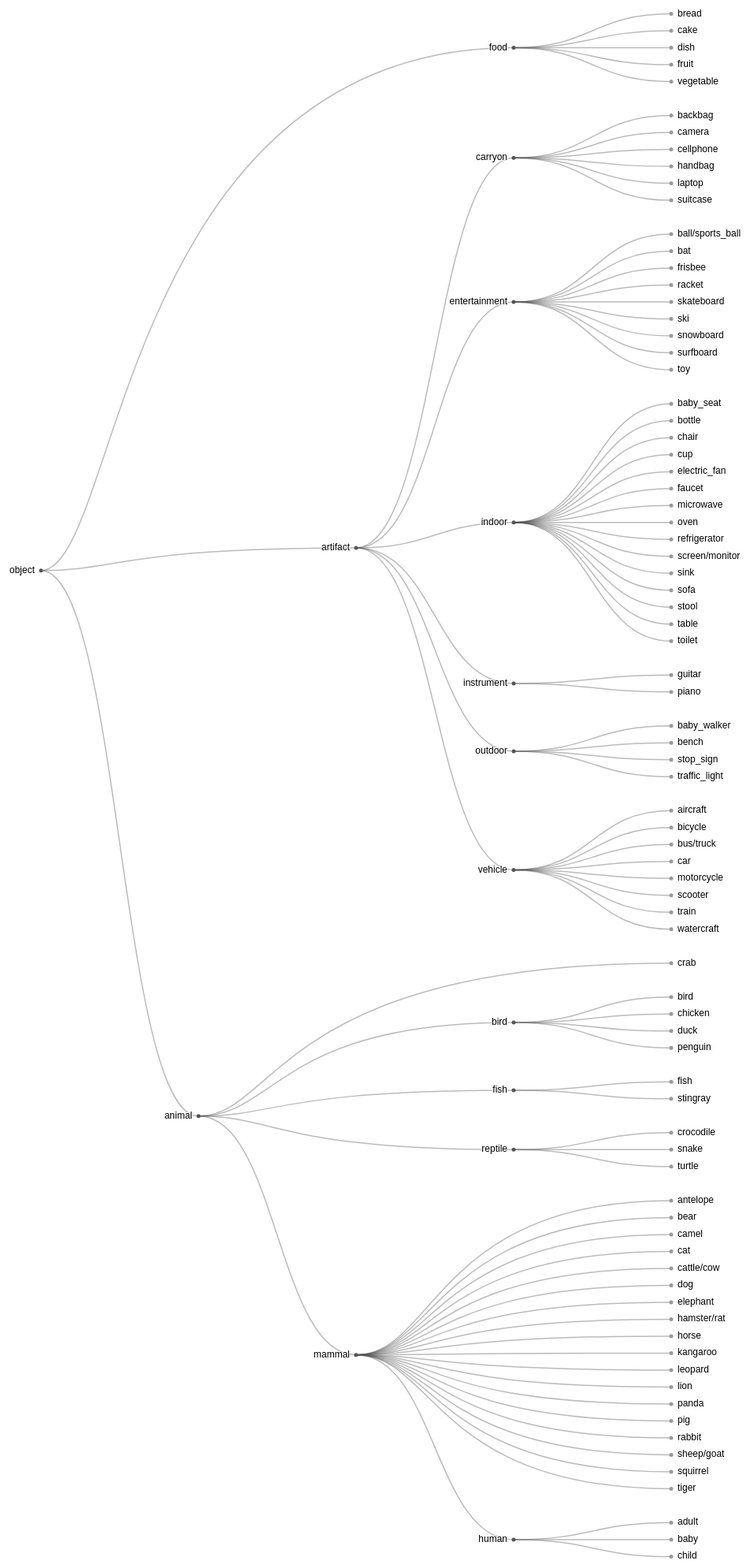
D3 v4 page, settled after 480 driven frames (8 s of simulated time); the page loaded 1 data file(s).



var svg = d3.select("svg"),
    width = +svg.attr("width"),
    height = +svg.attr("height"),
    g = svg.append("g").attr("transform", "translate(50,0)");

var tree = d3.cluster()
    .size([height, width - 160]);

var stratify = d3.stratify()
    .parentId(function(d) { return d.id.substring(0, d.id.lastIndexOf(".")); });

d3.csv("entity.csv", function(error, data) {
  if (error) throw error;

  var root = stratify(data)
      .sort(function(a, b) { return (a.height - b.height) || a.id.localeCompare(b.id); });

  tree(root);

  var link = g.selectAll(".link")
      .data(root.descendants().slice(1))
    .enter().append("path")
      .attr("class", "link")
      .attr("d", function(d) {
        return "M" + d.y + "," + d.x
            + "C" + (d.parent.y + 100) + "," + d.x
            + " " + (d.parent.y + 100) + "," + d.parent.x
            + " " + d.parent.y + "," + d.parent.x;
      });

  var node = g.selectAll(".node")
      .data(root.descendants())
    .enter().append("g")
      .attr("class", function(d) { return "node" + (d.children ? " node--internal" : " node--leaf"); })
      .attr("transform", function(d) { return "translate(" + d.y + "," + d.x + ")"; })

  node.append("circle")
      .attr("r", 2.5);

  node.append("text")
      .attr("dy", 3)
      .attr("x", function(d) { return d.children ? -8 : 8; })
      .style("text-anchor", function(d) { return d.children ? "end" : "start"; })
      .text(function(d) { return d.id.substring(d.id.lastIndexOf(".") + 1); });
});



### data: entity.csv
id, value
object, 
object.animal, 
object.animal.mammal, 
object.animal.mammal.human, 
object.animal.mammal.human.adult, 
object.animal.mammal.human.child, 
object.animal.mammal.human.baby, 
object.animal.mammal.cat, 
object.animal.mammal.dog, 
object.animal.mammal.hamster/rat, 
object.animal.mammal.sheep/goat, 
object.animal.mammal.antelope, 
object.animal.mammal.elephant, 
object.animal.mammal.bear, 
object.animal.mammal.kangaroo, 
object.animal.mammal.pig, 
object.animal.mammal.rabbit, 
object.animal.mammal.cattle/cow, 
object.animal.mammal.panda, 
object.animal.mammal.tiger, 
object.animal.mammal.lion, 
object.animal.mammal.leopard, 
object.animal.mammal.squirrel, 
object.animal.mammal.horse, 
object.animal.mammal.camel, 
object.animal.bird, 
object.animal.bird.bird, 
object.animal.bird.chicken, 
object.animal.bird.duck, 
object.animal.bird.penguin, 
object.animal.fish, 
object.animal.fish.fish, 
object.animal.fish.stingray, 
object.animal.reptile, 
object.animal.reptile.turtle, 
object.animal.reptile.crocodile, 
object.animal.reptile.snake, 
object.animal.crab, 
object.food, 
object.food.dish, 
object.food.bread, 
object.food.cake, 
object.food.fruit, 
object.food.vegetable, 
object.artifact, 
object.artifact.vehicle, 
object.artifact.vehicle.car, 
object.artifact.vehicle.bus/truck, 
object.artifact.vehicle.bicycle, 
object.artifact.vehicle.motorcycle, 
object.artifact.vehicle.scooter, 
object.artifact.vehicle.watercraft, 
object.artifact.vehicle.aircraft, 
object.artifact.vehicle.train, 
object.artifact.instrument, 
object.artifact.instrument.piano, 
object.artifact.instrument.guitar, 
object.artifact.carryon, 
object.artifact.carryon.backbag, 
object.artifact.carryon.handbag, 
... 35 more rows